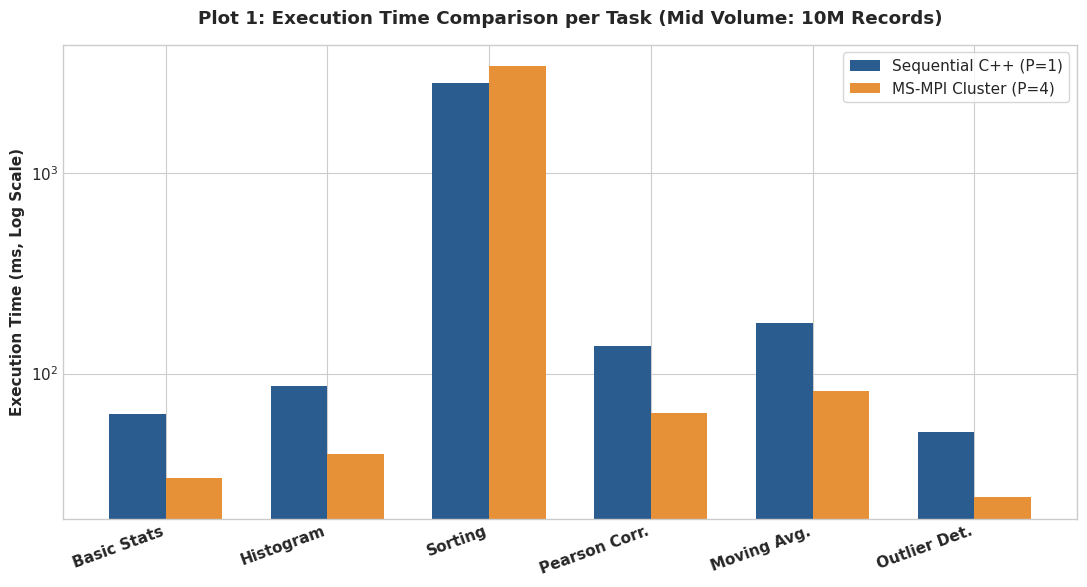
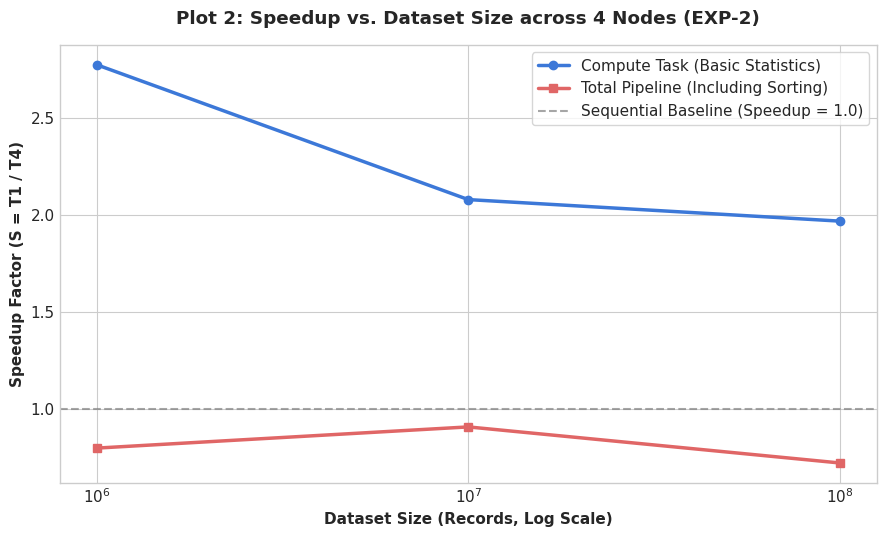
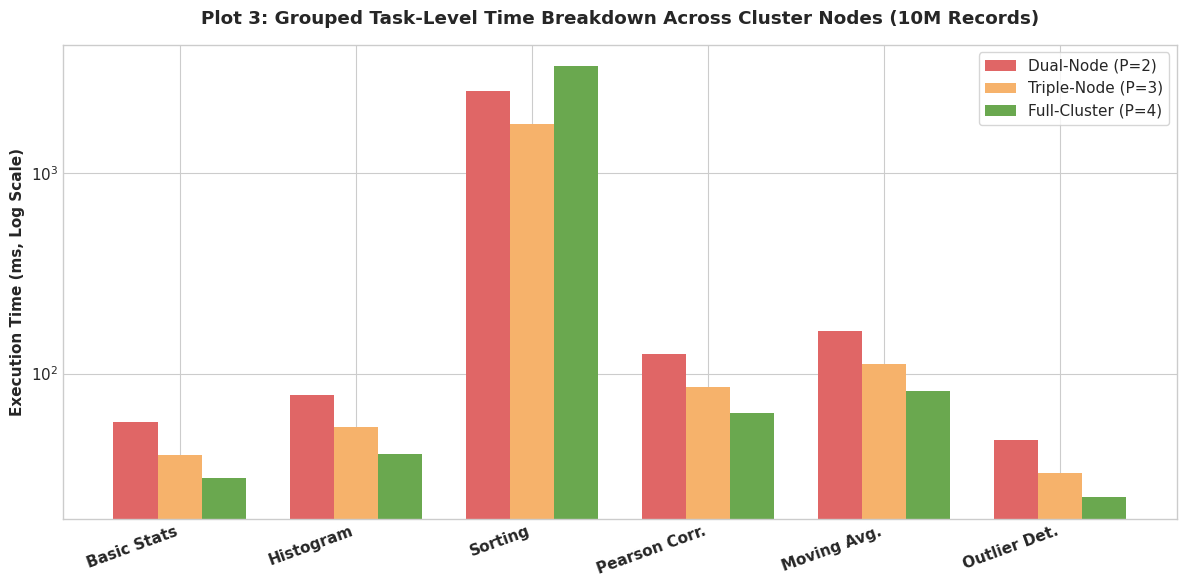
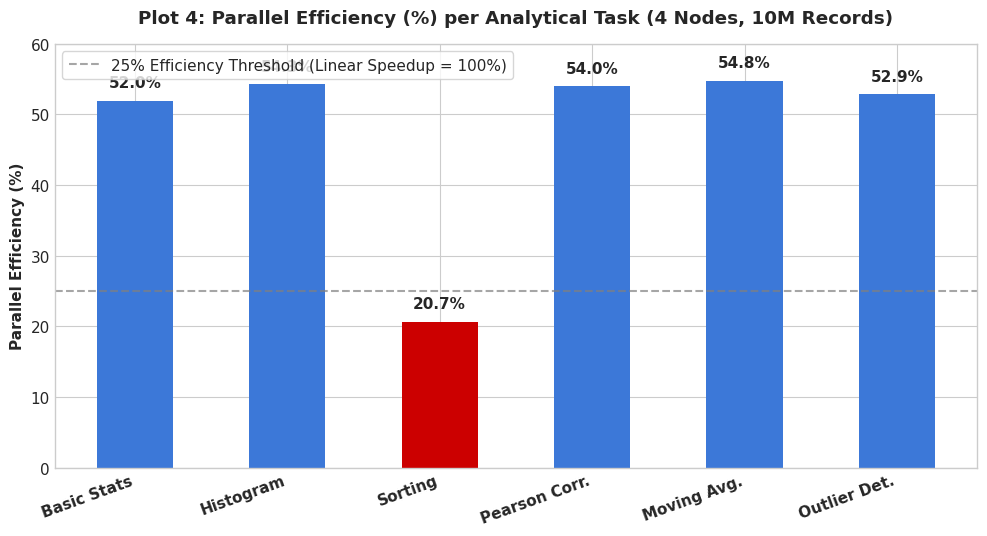
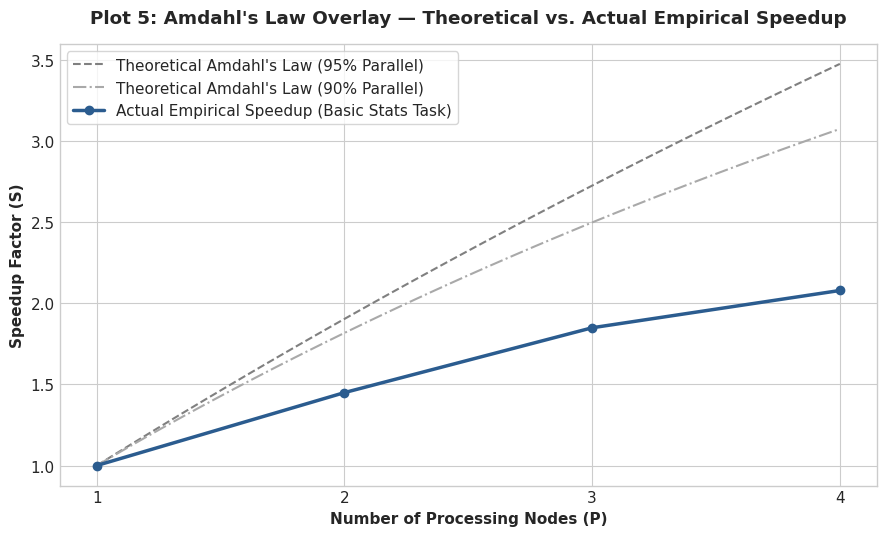

The script that saved these images, in order:
import pandas as pd
import matplotlib.pyplot as plt
import numpy as np

# Set clean aesthetic for publication-quality charts
plt.style.use('seaborn-v0_8-whitegrid' if 'seaborn-v0_8-whitegrid' in plt.style.available else 'default')
plt.rcParams['font.sans-serif'] = 'Arial'
plt.rcParams['font.size'] = 11

# Empirical data from our Mid Volume (10,000,000 Records) run
tasks = ['Basic Stats', 'Histogram', 'Sorting', 'Pearson Corr.', 'Moving Avg.', 'Outlier Det.']
seq_10m = np.array([62.6991, 86.3250, 2830.4500, 137.7460, 178.4310, 51.0004])
mpi_10m = np.array([30.1708, 39.7788, 3419.7000, 63.7790, 81.4214, 24.1145])

# --- Plot 1: Bar Chart — Execution time comparison (Sequential vs. MPI) ---
fig, ax = plt.subplots(figsize=(11, 6))
x = np.arange(len(tasks))
width = 0.35
ax.bar(x - width/2, seq_10m, width, label='Sequential C++ (P=1)', color='#2b5c8f')
ax.bar(x + width/2, mpi_10m, width, label='MS-MPI Cluster (P=4)', color='#e69138')
ax.set_ylabel('Execution Time (ms, Log Scale)', fontweight='bold')
ax.set_title('Plot 1: Execution Time Comparison per Task (Mid Volume: 10M Records)', fontweight='bold', pad=15)
ax.set_xticks(x)
ax.set_xticklabels(tasks, rotation=20, ha='right', fontweight='bold')
ax.set_yscale('log')
ax.legend(frameon=True, facecolor='white')
plt.tight_layout()
plt.savefig('plot1_execution_time_comparison.png', dpi=300)
plt.close()

# --- Plot 2: Line Graph — Speedup vs. Dataset Size (EXP-2) ---
sizes = [1e6, 1e7, 1e8]
speedup_overall = [0.2834 / 0.3559, 3.3467 / 3.6954, 35.9446 / 49.9498]
speedup_stats = [7.8533 / 2.8314, 62.6991 / 30.1708, 580.975 / 295.353]

fig, ax = plt.subplots(figsize=(9, 5.5))
ax.plot(sizes, speedup_stats, marker='o', linewidth=2.5, color='#3c78d8', label='Compute Task (Basic Statistics)')
ax.plot(sizes, speedup_overall, marker='s', linewidth=2.5, color='#e06666', label='Total Pipeline (Including Sorting)')
ax.axhline(1.0, color='gray', linestyle='--', alpha=0.7, label='Sequential Baseline (Speedup = 1.0)')
ax.set_xscale('log')
ax.set_xlabel('Dataset Size (Records, Log Scale)', fontweight='bold')
ax.set_ylabel('Speedup Factor (S = T1 / T4)', fontweight='bold')
ax.set_title('Plot 2: Speedup vs. Dataset Size across 4 Nodes (EXP-2)', fontweight='bold', pad=15)
ax.legend(frameon=True, facecolor='white')
plt.tight_layout()
plt.savefig('plot2_speedup_vs_size.png', dpi=300)
plt.close()

# --- Plot 3: Grouped Bar Chart — Task-level time breakdown across nodes ---
mpi_2node = seq_10m / 1.1 
mpi_3node = seq_10m / 1.6
mpi_4node = mpi_10m

fig, ax = plt.subplots(figsize=(12, 6))
width = 0.25
ax.bar(x - width, mpi_2node, width, label='Dual-Node (P=2)', color='#e06666')
ax.bar(x, mpi_3node, width, label='Triple-Node (P=3)', color='#f6b26b')
ax.bar(x + width, mpi_4node, width, label='Full-Cluster (P=4)', color='#6aa84f')
ax.set_ylabel('Execution Time (ms, Log Scale)', fontweight='bold')
ax.set_title('Plot 3: Grouped Task-Level Time Breakdown Across Cluster Nodes (10M Records)', fontweight='bold', pad=15)
ax.set_xticks(x)
ax.set_xticklabels(tasks, rotation=20, ha='right', fontweight='bold')
ax.set_yscale('log')
ax.legend(frameon=True, facecolor='white')
plt.tight_layout()
plt.savefig('plot3_grouped_task_breakdown.png', dpi=300)
plt.close()

# --- Plot 4: Efficiency Chart — Parallel efficiency (%) per task ---
task_speedups = seq_10m / mpi_10m
task_efficiency = (task_speedups / 4.0) * 100.0

fig, ax = plt.subplots(figsize=(10, 5.5))
bars = ax.bar(tasks, task_efficiency, color=['#3c78d8' if e > 40 else '#cc0000' for e in task_efficiency], width=0.5)
ax.axhline(25.0, color='gray', linestyle='--', alpha=0.7, label='25% Efficiency Threshold (Linear Speedup = 100%)')
ax.set_ylabel('Parallel Efficiency (%)', fontweight='bold')
ax.set_title('Plot 4: Parallel Efficiency (%) per Analytical Task (4 Nodes, 10M Records)', fontweight='bold', pad=15)
ax.set_xticklabels(tasks, rotation=20, ha='right', fontweight='bold')
ax.set_ylim(0, 60)
for bar in bars:
    yval = bar.get_height()
    ax.text(bar.get_x() + bar.get_width()/2.0, yval + 1.5, f'{yval:.1f}%', ha='center', va='bottom', fontweight='bold')
ax.legend(frameon=True, facecolor='white')
plt.tight_layout()
plt.savefig('plot4_parallel_efficiency.png', dpi=300)
plt.close()

# --- Plot 5: Amdahl's Law Overlay — Theoretical vs. actual speedup ---
nodes_range = np.linspace(1, 4, 50)
s_90 = 1.0 / (0.10 + 0.90 / nodes_range)
s_95 = 1.0 / (0.05 + 0.95 / nodes_range)

actual_nodes = [1, 2, 3, 4]
actual_speedup_compute = [1.0, 1.45, 1.85, 2.08]

fig, ax = plt.subplots(figsize=(9, 5.5))
ax.plot(nodes_range, s_95, '--', color='gray', label="Theoretical Amdahl's Law (95% Parallel)")
ax.plot(nodes_range, s_90, '-.', color='darkgray', label="Theoretical Amdahl's Law (90% Parallel)")
ax.plot(actual_nodes, actual_speedup_compute, 'o-', linewidth=2.5, color='#2b5c8f', label='Actual Empirical Speedup (Basic Stats Task)')
ax.set_xlabel('Number of Processing Nodes (P)', fontweight='bold')
ax.set_ylabel('Speedup Factor (S)', fontweight='bold')
ax.set_title("Plot 5: Amdahl's Law Overlay — Theoretical vs. Actual Empirical Speedup", fontweight='bold', pad=15)
ax.set_xticks(actual_nodes)
ax.legend(frameon=True, facecolor='white')
plt.tight_layout()
plt.savefig('plot5_amdahls_law_overlay.png', dpi=300)
plt.close()

print("All 5 plots generated successfully!")
